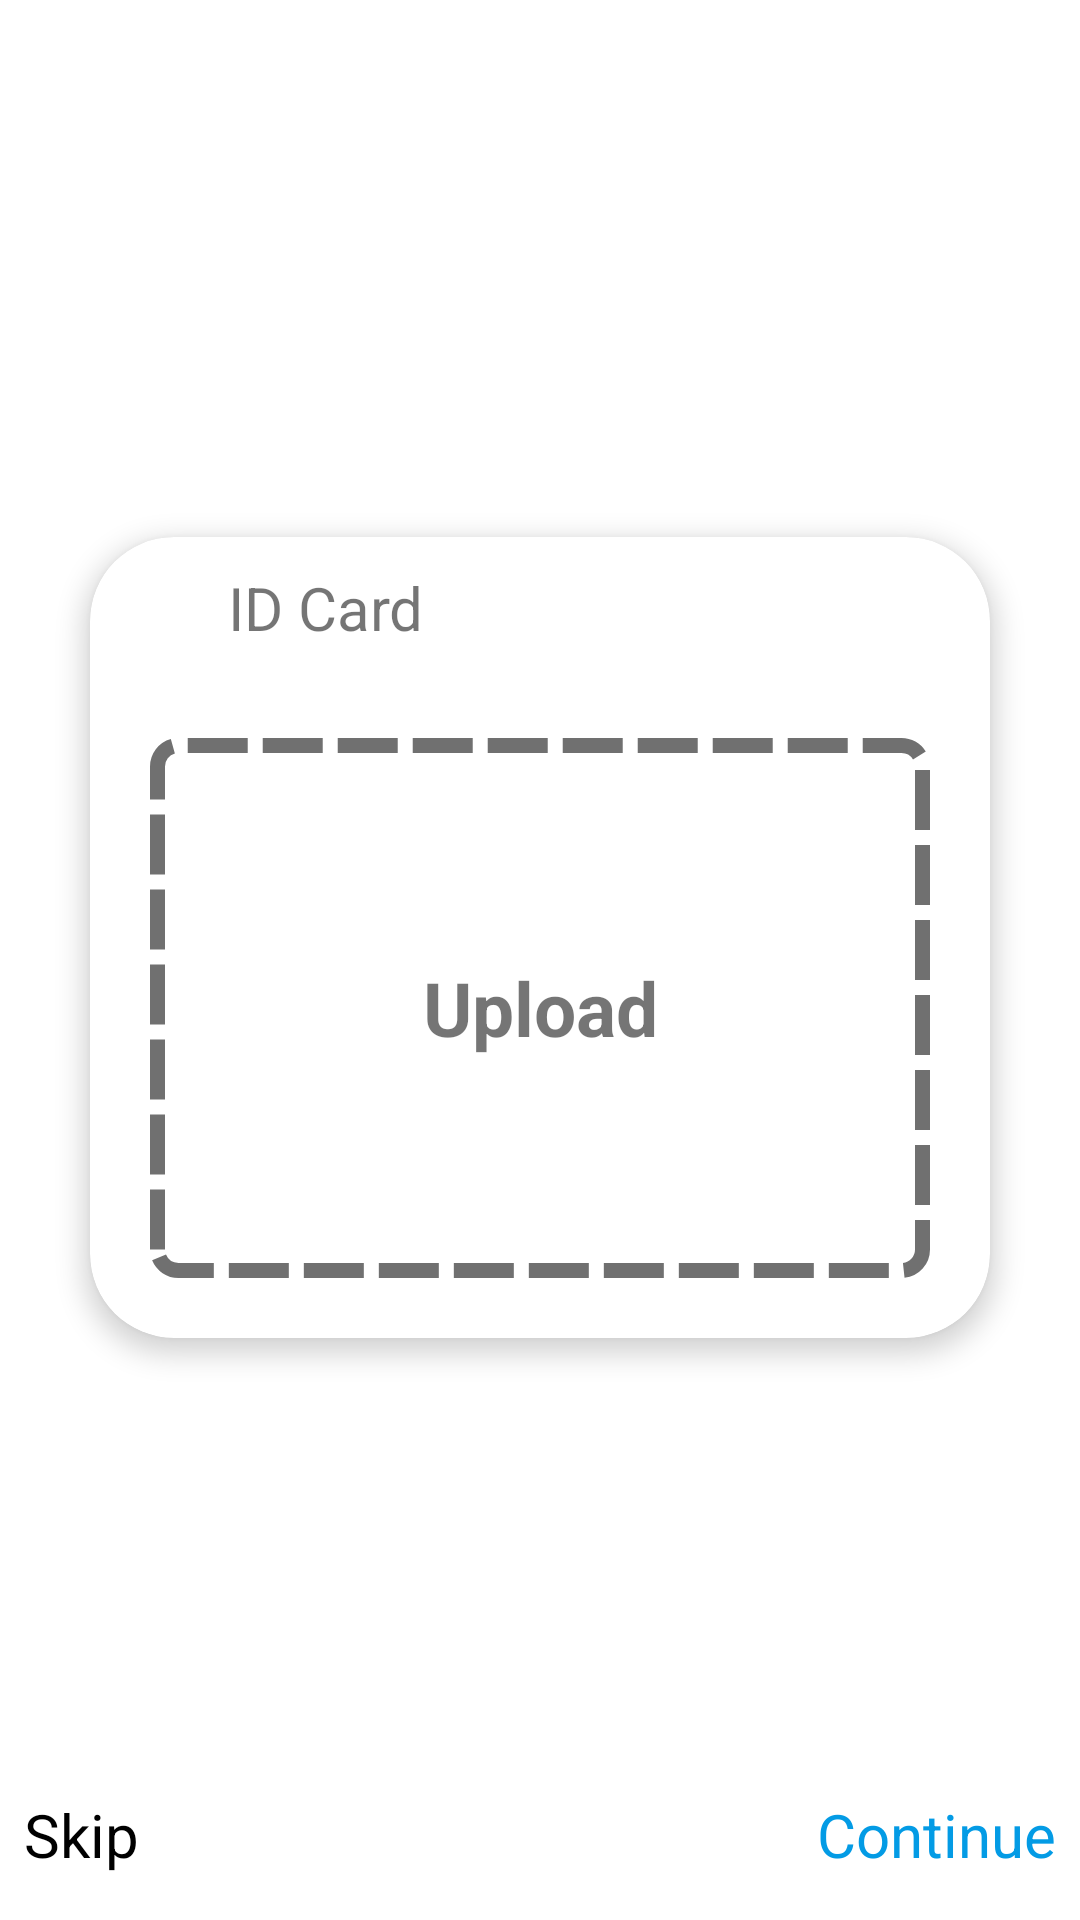

Produce the Android XML layout that renders to this screen, including the resource entries it uses.
<!-- AndroidManifest.xml: application theme AppTheme -->
<!-- res/layout/activity_consumer_details.xml -->
<?xml version="1.0" encoding="utf-8"?>
<androidx.constraintlayout.widget.ConstraintLayout xmlns:android="http://schemas.android.com/apk/res/android"
    xmlns:app="http://schemas.android.com/apk/res-auto"
    xmlns:tools="http://schemas.android.com/tools"
    android:layout_width="match_parent"
    android:layout_height="match_parent"
    tools:context=".app.user_details.ConsumerDetailsActivity">

    <androidx.cardview.widget.CardView
        android:id="@+id/more_details_id_card"
        android:layout_width="@dimen/login_username_width"
        android:layout_height="wrap_content"
        android:layout_marginBottom="@dimen/more_details_margin_top"
        app:cardBackgroundColor="@color/cardview_light_background"
        app:cardCornerRadius="@dimen/intro_cardview_cornner_radius"
        app:cardElevation="@dimen/intro_cardview_elevation"
        app:layout_constraintBottom_toBottomOf="parent"
        app:layout_constraintEnd_toEndOf="parent"
        app:layout_constraintStart_toStartOf="parent"
        app:layout_constraintTop_toTopOf="parent">

        <LinearLayout
            android:layout_width="match_parent"
            android:layout_height="match_parent"
            android:orientation="vertical">

            <LinearLayout
                android:layout_width="match_parent"
                android:layout_height="wrap_content"
                android:orientation="horizontal">

                <ImageView
                    android:layout_width="@dimen/login_icon_size"
                    android:layout_height="@dimen/login_icon_size"
                    android:layout_marginStart="@dimen/login_icon_margin"
                    android:layout_marginTop="@dimen/login_icon_margin"
                    android:layout_marginEnd="@dimen/login_icon_margin"
                    android:layout_marginBottom="9dp"
                    android:padding="@dimen/login_icon_padding"
                    android:src="@drawable/ic_id_card" />

                <TextView
                    android:id="@+id/tv_more_details_id_proof_text"
                    android:layout_width="match_parent"
                    android:layout_height="wrap_content"
                    android:layout_gravity="center"
                    android:background="@null"
                    android:gravity="center|left"
                    android:hint="@string/hint_password"
                    android:maxWidth="@dimen/login_user_maxwidth"
                    android:maxLines="1"
                    android:text="@string/text_id_card"
                    android:textSize="@dimen/text_size_more_details" />


            </LinearLayout>

            <LinearLayout
                android:layout_width="match_parent"
                android:layout_height="match_parent"
                android:orientation="vertical">

                <TextView
                    android:id="@+id/tv_more_details_id_upload"
                    android:layout_width="match_parent"
                    android:layout_height="@dimen/bs_upload_textView_size"
                    android:layout_margin="@dimen/bs_upload_margin"
                    android:background="@drawable/bs_upload_view_bg"
                    android:clickable="true"
                    android:focusable="true"
                    android:gravity="center"
                    android:text="@string/user_profile_string_upload"
                    android:textSize="@dimen/bs_mesurement_upload_text_size"
                    android:textStyle="bold"
                    android:visibility="visible" />

                <com.google.android.material.card.MaterialCardView
                    android:id="@+id/more_details_id_image_card"
                    android:layout_width="match_parent"
                    android:layout_height="@dimen/bs_upload_textView_size"
                    android:visibility="gone">

                    <ImageView
                        android:id="@+id/iv_more_details_id_image"
                        android:layout_width="match_parent"
                        android:layout_height="@dimen/bs_upload_textView_size"
                        android:clickable="true"
                        android:focusable="true"
                        android:gravity="center"
                        android:textStyle="bold"

                        android:visibility="visible" />
                </com.google.android.material.card.MaterialCardView>
            </LinearLayout>
        </LinearLayout>
    </androidx.cardview.widget.CardView>

    <LinearLayout
        android:id="@+id/signup_cv_signup_bt"
        android:layout_width="match_parent"
        android:layout_height="@dimen/intro_cardview_height"
        android:layout_gravity="bottom"
        android:orientation="horizontal"
        android:weightSum="2"
        app:layout_constraintBottom_toBottomOf="parent"
        app:layout_constraintEnd_toEndOf="parent"
        app:layout_constraintStart_toStartOf="parent">

        <TextView
            android:id="@+id/bt_skip"
            android:layout_width="0dp"
            android:layout_height="wrap_content"
            android:layout_weight="1"
            android:gravity="center|left"
            android:padding="@dimen/more_details_text_padding"
            android:text="@string/text_skip"
            android:textColor="@color/app_black"
            android:textSize="@dimen/text_size_more_details"
            android:textStyle="normal" />

        <TextView
            android:id="@+id/bt_continue"
            android:layout_width="0dp"
            android:layout_height="wrap_content"
            android:layout_weight="1"
            android:gravity="center|right"
            android:padding="@dimen/more_details_text_padding"
            android:text="@string/text_continue"
            android:textColor="@color/color_light_blue"
            android:textSize="@dimen/text_size_more_details"
            android:textStyle="normal" />
    </LinearLayout>
</androidx.constraintlayout.widget.ConstraintLayout>
<!-- resources referenced by this layout -->
<resources>
  <color name="app_black">#000000</color>
  <color name="color_light_blue">#039be5</color>
  <dimen name="bs_mesurement_upload_text_size">25sp</dimen>
  <dimen name="bs_upload_margin">20sp</dimen>
  <dimen name="bs_upload_textView_size">180dp</dimen>
  <dimen name="intro_cardview_cornner_radius">28dp</dimen>
  <dimen name="intro_cardview_elevation">5dp</dimen>
  <dimen name="intro_cardview_height">50dp</dimen>
  <dimen name="login_icon_margin">8dp</dimen>
  <dimen name="login_icon_padding">4dp</dimen>
  <dimen name="login_icon_size">30dp</dimen>
  <dimen name="login_user_maxwidth">230dp</dimen>
  <dimen name="login_username_width">300dp</dimen>
  <dimen name="more_details_margin_top">15dp</dimen>
  <dimen name="more_details_text_padding">8dp</dimen>
  <dimen name="text_size_more_details">20sp</dimen>
  <!-- drawable bs_upload_view_bg (drawable) -->
  <?xml version="1.0" encoding="utf-8"?>
  <shape xmlns:android="http://schemas.android.com/apk/res/android" android:shape="rectangle">
      <corners android:radius="@dimen/bs_measurement_card_rad"/>
      <stroke android:color="@color/app_gray" android:width="5dp" android:dashGap="5dp" android:dashWidth="20dp"/>
      <solid android:color="@color/cardview_light_background"/>
  </shape>
  <string name="hint_password">Password</string>
  <string name="text_continue">Continue</string>
  <string name="text_id_card">ID Card</string>
  <string name="text_skip">Skip</string>
  <string name="user_profile_string_upload">Upload</string>
  <style name="AppTheme" parent="Theme.MaterialComponents.Light.NoActionBar">
          
          <item name="colorPrimary">@color/colorPrimary</item>
          <item name="colorPrimaryDark">@color/colorPrimaryDark</item>
          <item name="colorAccent">@color/colorAccent</item>
          <item name="android:typeface">sans</item>
      </style>
  <dimen name="bs_measurement_card_rad">7dp</dimen>
  <color name="app_gray">#707070</color>
  <color name="colorPrimary">@android:color/background_light</color>
  <color name="colorPrimaryDark">@android:color/background_light</color>
  <color name="colorAccent">#2699FB</color>
</resources>
